Photos from the image-classification dataset "hand_gestures_data" in the GitHub repository abhishekjagtap1/Control_MountainCar-v0_using_Hand_Gestures_Real_Time. Its 3 classes are: move back, move forward, stop sign.

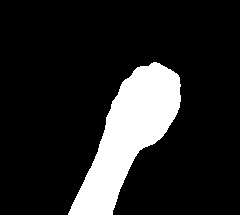
Label: move back

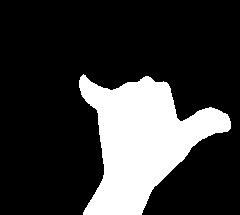
Label: stop sign

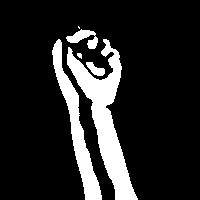
Label: move back

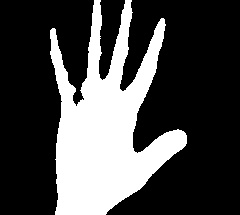
Label: move forward

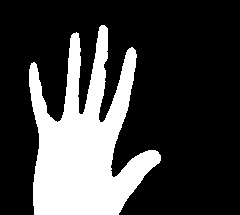
Label: move forward

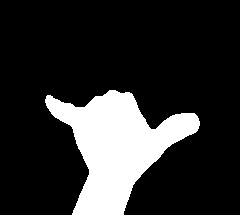
Label: stop sign
